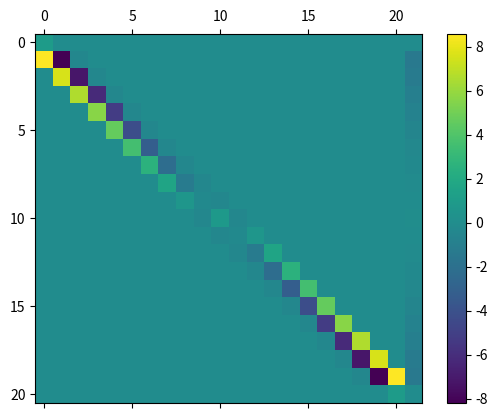
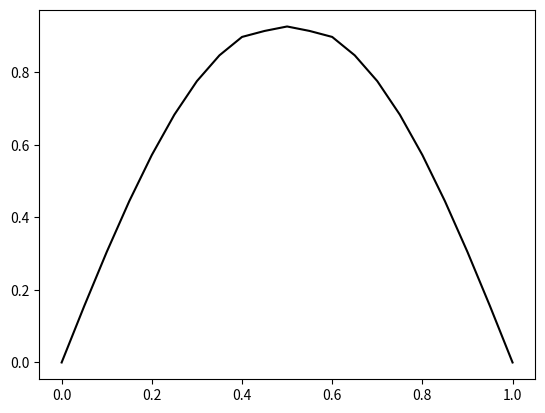

Generate these figures, in order, with matplotlib:
import numpy as np
import matplotlib.pyplot as plt

MU = 0.001
U0 = 0.0
U1 = 0.0
N = 21
xx = np.linspace(0, 1, N)

"""
    ```
        -mu(x) u''(x) + v(x) u'(x) = f(x)
        u(x) = sin(pi * x)
        u'(x) = pi*cos(pi * x)
        u''(x) = -pi**2 * sin(pi*x)

        f(x) = pi**2 * mu(x) * sin(pi*x) + pi * v(x) * cos(pi*x)
    ```
"""

def v(x):
    return -0.5 + x

def mu(x):
    return 0*x + MU

def f(x):
    return np.pi**2 * mu(x) * np.sin(np.pi*x) + \
           np.pi * v(x) * np.cos(np.pi*x)


def construct(x, v, mu, f, upwinding=True):
    h = x[1] - x[0]

    A = np.zeros((x.shape[0], x.shape[0]), dtype=float)
    A[0,0] = 1.0
    A[-1,-1] = 1.0

    F = f(x)
    F[0] = U0
    F[-1] = U1

    for k, xk in enumerate(x[1:-1], start=1):
        A[k,k] += 2.0 * mu(xk) / h**2
        A[k,k-1] += -1.0 * mu(xk) / h**2
        A[k,k+1] += -1.0 * mu(xk) / h**2

        if upwinding:
            if v(xk) > 0:
                A[k,k+1] += v(xk) / h
                A[k,k] += -v(xk) / h
            else:
                A[k,k] += v(xk) / h
                A[k,k-1] += -v(xk) / h
            
        else:
            A[k,k+1] += v(xk) / (2*h)
            A[k,k+1] += -v(xk) / (2*h)

    return A, F

A, F = construct(xx, v, mu, f, upwinding=True)

U = np.linalg.solve(A, F)


plt.figure()
plt.matshow(np.block([A,F[:,None]]), fignum=0)
plt.colorbar()

plt.figure()
plt.plot(xx, U, 'k-')

plt.show()

